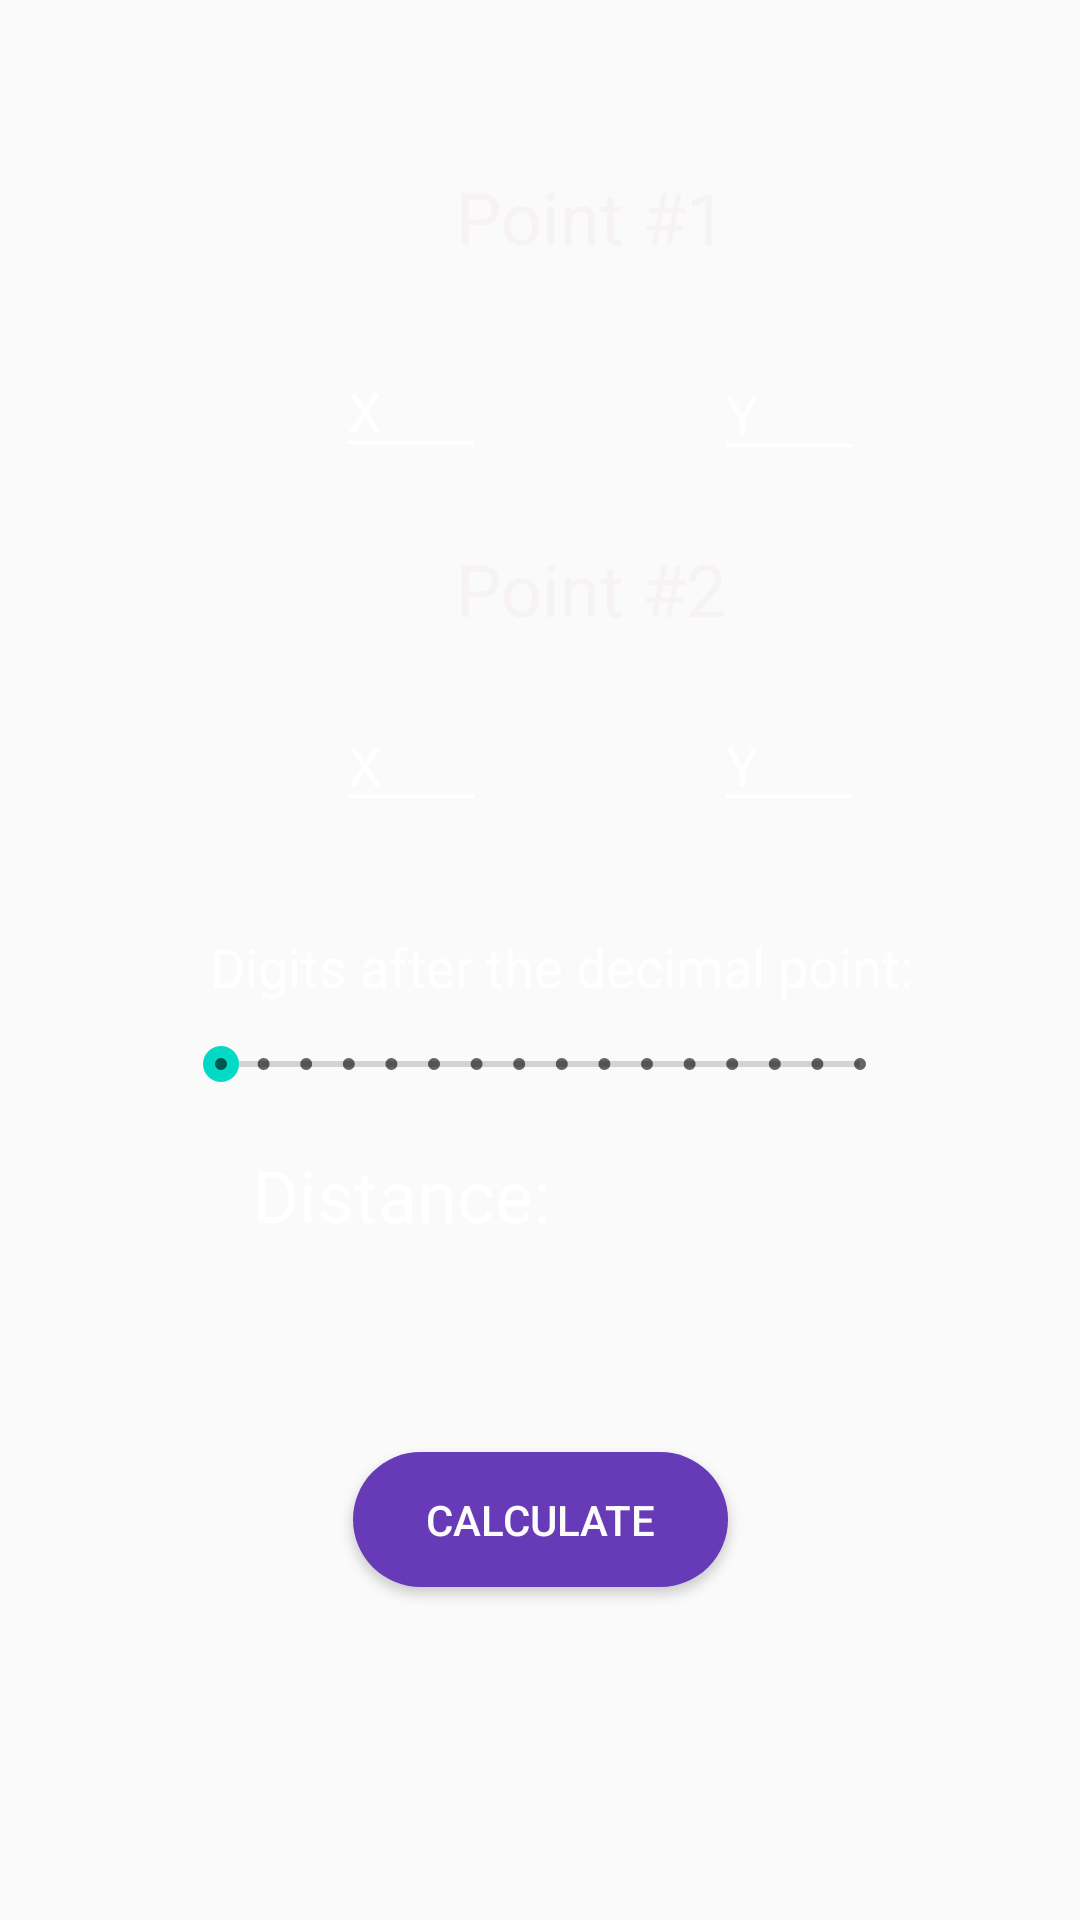

Here is an Android app screen rendered from its layout file. Give the layout XML and the strings, colors and styles it references.
<!-- AndroidManifest.xml: application theme Theme.CalculatorKit -->
<!-- res/layout/activity_distance.xml -->
<?xml version="1.0" encoding="utf-8"?>
<android.support.constraint.ConstraintLayout xmlns:android="http://schemas.android.com/apk/res/android"
    xmlns:app="http://schemas.android.com/apk/res-auto"
    xmlns:tools="http://schemas.android.com/tools"
    android:layout_width="match_parent"
    android:layout_height="match_parent"
    android:background="@drawable/calculatorbackground">

    <TextView
        android:id="@+id/tvDDecimals"
        android:layout_width="wrap_content"
        android:layout_height="wrap_content"
        android:layout_marginStart="20dp"
        android:layout_marginTop="36dp"
        android:textColor="#F8F6F6"
        android:textSize="18sp"
        app:layout_constraintStart_toEndOf="@+id/textView10"
        app:layout_constraintTop_toBottomOf="@+id/etDistanceY2" />

    <TextView
        android:id="@+id/textView10"
        android:layout_width="wrap_content"
        android:layout_height="wrap_content"
        android:layout_marginStart="70dp"
        android:layout_marginTop="36dp"
        android:hint="Digits after the decimal point:"
        android:textColor="#FAF8F8"
        android:textColorHint="@color/white"
        android:textSize="18sp"
        app:layout_constraintStart_toStartOf="parent"
        app:layout_constraintTop_toBottomOf="@+id/etDistanceX2" />

    <SeekBar
        android:id="@+id/sbD"
        style="@style/Widget.AppCompat.SeekBar.Discrete"
        android:layout_width="245dp"
        android:layout_height="25dp"
        android:layout_marginTop="8dp"
        android:max="15"
        android:progress="0"
        app:layout_constraintEnd_toEndOf="parent"
        app:layout_constraintStart_toStartOf="parent"
        app:layout_constraintTop_toBottomOf="@+id/textView10" />



    <TextView
        android:id="@+id/textView12"
        android:layout_width="100dp"
        android:layout_height="30dp"
        android:layout_marginStart="152dp"
        android:layout_marginTop="56dp"
        android:text="Point #1"
        android:textColor="#F8F3F3"
        android:textSize="24sp"
        app:layout_constraintStart_toStartOf="parent"
        app:layout_constraintTop_toTopOf="parent" />

    <TextView
        android:id="@+id/textView13"
        android:layout_width="100dp"
        android:layout_height="30dp"
        android:layout_marginStart="152dp"
        android:layout_marginTop="24dp"
        android:text="Point #2"
        android:textColor="#F8F3F3"
        android:textSize="24sp"
        app:layout_constraintStart_toStartOf="parent"
        app:layout_constraintTop_toBottomOf="@+id/etDistanceX" />

    <EditText
        android:id="@+id/etDistanceX"
        android:layout_width="50dp"
        android:layout_height="40dp"
        android:layout_marginStart="112dp"
        android:layout_marginTop="116dp"
        android:ems="10"
        android:hint="X"
        android:inputType="textPersonName"
        android:textColor="#FAF6F6"
        android:textColorHint="@color/white"
        android:textSize="18sp"
        app:layout_constraintStart_toStartOf="parent"
        app:layout_constraintTop_toTopOf="parent"
        android:backgroundTint="@color/white"/>

    <EditText
        android:id="@+id/etDistanceY"
        android:layout_width="50dp"
        android:layout_height="40dp"
        android:layout_marginStart="76dp"
        android:layout_marginTop="117dp"
        android:ems="10"
        android:hint="Y"
        android:inputType="textPersonName"
        android:textColor="#FAF5F5"
        android:textColorHint="@color/white"
        android:textSize="18sp"
        app:layout_constraintStart_toEndOf="@+id/etDistanceX"
        app:layout_constraintTop_toTopOf="parent"
        android:backgroundTint="@color/white"/>

    <EditText
        android:id="@+id/etDistanceX2"
        android:layout_width="50dp"
        android:layout_height="40dp"
        android:layout_marginStart="112dp"
        android:layout_marginTop="24dp"
        android:ems="10"
        android:hint="X"
        android:inputType="textPersonName"
        android:textColor="#FDFCFC"
        android:textColorHint="@color/white"
        android:textSize="18sp"
        app:layout_constraintStart_toStartOf="parent"
        app:layout_constraintTop_toBottomOf="@+id/textView13"
        android:backgroundTint="@color/white"/>

    <EditText
        android:id="@+id/etDistanceY2"
        android:layout_width="50dp"
        android:layout_height="40dp"
        android:layout_marginStart="76dp"
        android:layout_marginTop="24dp"
        android:ems="10"
        android:hint="Y"
        android:inputType="textPersonName"
        android:textColor="#FDFCFC"
        android:textColorHint="@color/white"
        android:textSize="18sp"
        app:layout_constraintStart_toEndOf="@+id/etDistanceX2"
        app:layout_constraintTop_toBottomOf="@+id/textView13"
        android:backgroundTint="@color/white"/>

    <Button
        android:id="@+id/btnCalculateDistance"
        android:layout_width="125dp"
        android:layout_height="45dp"
        android:layout_marginTop="72dp"
        android:background="@drawable/circle"
        android:text="Calculate"
        android:textColor="#FDFCFC"
        app:layout_constraintEnd_toEndOf="parent"
        app:layout_constraintStart_toStartOf="parent"
        app:layout_constraintTop_toBottomOf="@+id/textView14" />

    <TextView
        android:id="@+id/textView14"
        android:layout_width="100dp"
        android:layout_height="30dp"
        android:layout_marginStart="84dp"
        android:layout_marginTop="108dp"
        android:text="Distance:"
        android:textColor="#FFFFFF"
        android:textSize="24sp"
        app:layout_constraintStart_toStartOf="parent"
        app:layout_constraintTop_toBottomOf="@+id/etDistanceX2" />

    <TextView
        android:id="@+id/tvDistance"
        android:layout_width="120dp"
        android:layout_height="30dp"
        android:layout_marginStart="16dp"
        android:layout_marginTop="108dp"
        android:textColor="#F8F4F4"
        android:textSize="24sp"
        app:autoSizeTextType="uniform"
        app:layout_constraintStart_toEndOf="@+id/textView14"
        app:layout_constraintTop_toBottomOf="@+id/etDistanceY2" />

</android.support.constraint.ConstraintLayout>
<!-- resources referenced by this layout -->
<resources>
  <!-- drawable circle (drawable) -->
  <?xml version="1.0" encoding="utf-8"?>
  <selector xmlns:android="http://schemas.android.com/apk/res/android">
      <item>
          <shape android:shape="rectangle">
              <corners android:radius="1000dp"></corners>
              <solid android:color="#673AB7"></solid>
          </shape>
      </item>
  </selector>
  <style name="Theme.CalculatorKit" parent="Theme.AppCompat.Light.DarkActionBar">
          
          <item name="colorPrimary">@color/purple_500</item>
          <item name="colorPrimaryDark">@color/purple_700</item>
          <item name="colorAccent">@color/teal_200</item>
          
      </style>
  <!-- not gathered from this repository: default colours our renderer supplied (Android Studio template values) -->
  <color name="purple_500">#FF6200EE</color>
  <color name="purple_700">#FF3700B3</color>
  <color name="teal_200">#FF03DAC5</color>
  <color name="white">#FFFFFFFF</color>
</resources>
